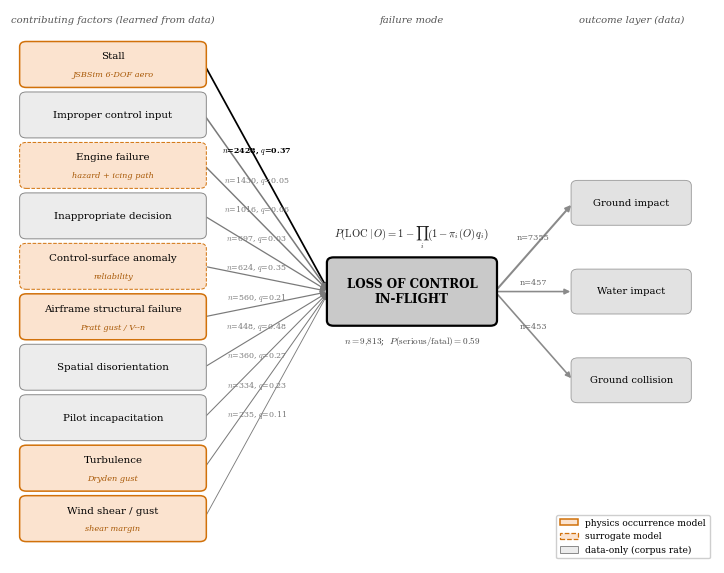

Here is the Python script that generated this plot:
"""Relation diagram: the data-learned contributing factors -> loss of control
-> outcomes, with the occurrence-model tier of each factor marked (physics /
surrogate vs data-only). Edge stats from the causation KG (Table 1 of the
paper). Output: paper/figs/fig_loc_kg.pdf."""
import os
import numpy as np
import matplotlib
matplotlib.use("Agg")
import matplotlib.pyplot as plt
from matplotlib.patches import FancyBboxPatch, Patch

plt.rcParams.update({"font.family": "serif", "font.size": 8.0,
                     "mathtext.fontset": "cm"})
OUT = "paper/figs/fig_loc_kg.pdf"

ORANGE_F, ORANGE_E = "#fbe3cf", "#d1710a"
GREY_F, GREY_E = "#ececec", "#8a8a8a"
DARK_F = "#c9c9c9"

# (label, model tag or None, n, q, tier) -- tier: phys | surr | data
FACTORS = [
    ("Stall", "JSBSim 6-DOF aero", 2428, 0.37, "phys"),
    ("Improper control input", None, 1430, 0.05, "data"),
    ("Engine failure", "hazard + icing path", 1016, 0.06, "surr"),
    ("Inappropriate decision", None, 697, 0.03, "data"),
    ("Control-surface anomaly", "reliability", 624, 0.35, "surr"),
    ("Airframe structural failure", "Pratt gust / V--n", 560, 0.21, "phys"),
    ("Spatial disorientation", None, 448, 0.48, "data"),
    ("Pilot incapacitation", None, 360, 0.27, "data"),
    ("Turbulence", "Dryden gust", 334, 0.23, "phys"),
    ("Wind shear / gust", "shear margin", 235, 0.11, "phys"),
]
OUTCOMES = [("Ground impact", 7355), ("Water impact", 457),
            ("Ground collision", 453)]

fig, ax = plt.subplots(figsize=(7.3, 5.6))
ax.set_xlim(0, 10.6)
ax.set_ylim(0.0, 10.6)
ax.axis("off")

def box(x, y, w, h, label, sub, fc, ec, lw, fs=7.6, bold=False):
    ax.add_patch(FancyBboxPatch((x - w / 2, y - h / 2), w, h,
                 boxstyle="round,pad=0.03,rounding_size=0.1",
                 fc=fc, ec=ec, lw=lw, zorder=3))
    if sub:
        ax.text(x, y + 0.14, label, ha="center", va="center", fontsize=fs,
                fontweight="bold" if bold else "normal", zorder=4)
        ax.text(x, y - 0.21, sub, ha="center", va="center", fontsize=6.0,
                style="italic", color="#a85907", zorder=4)
    else:
        ax.text(x, y, label, ha="center", va="center", fontsize=fs,
                fontweight="bold" if bold else "normal", zorder=4)

# left: factors
XF, W, H = 1.55, 2.75, 0.82
ys = np.linspace(9.55, 0.85, len(FACTORS))
anchors = {}
for (label, sub, n, q, tier), y in zip(FACTORS, ys):
    fc, ec = (ORANGE_F, ORANGE_E) if tier in ("phys", "surr") else (GREY_F, GREY_E)
    lw = 1.1 if tier == "phys" else 0.7
    ls_box = "--" if tier == "surr" else "-"
    p = FancyBboxPatch((XF - W / 2, y - H / 2), W, H,
                       boxstyle="round,pad=0.03,rounding_size=0.1",
                       fc=fc, ec=ec, lw=lw, ls=ls_box, zorder=3)
    ax.add_patch(p)
    if sub:
        ax.text(XF, y + 0.15, label, ha="center", va="center", fontsize=7.4, zorder=4)
        ax.text(XF, y - 0.2, sub, ha="center", va="center", fontsize=5.9,
                style="italic", color="#a85907", zorder=4)
    else:
        ax.text(XF, y, label, ha="center", va="center", fontsize=7.4, zorder=4)
    anchors[label] = (XF + W / 2, y)

# center: LOC node
XL, YL = 6.05, 5.2
box(XL, YL, 2.5, 1.25, "LOSS OF CONTROL\nIN-FLIGHT", None, DARK_F, "black",
    1.6, fs=8.6, bold=True)
ax.text(XL, YL - 1.0, r"$n{=}9{,}813$;  $P(\mathrm{serious/fatal}){=}0.59$",
        ha="center", fontsize=6.6, color="#444444")
ax.text(XL, YL + 1.05,
        r"$P(\mathrm{LOC}\mid O)=1-\prod_i\left(1-\pi_i(O)\,q_i\right)$",
        ha="center", fontsize=7.6, color="#222222")

# right: outcomes
XO = 9.35
yso = [6.9, 5.2, 3.5]
for (label, n), y in zip(OUTCOMES, yso):
    box(XO, y, 1.75, 0.8, label, None, "#e2e2e2", "#999999", 0.6, fs=7.2)
    ax.annotate("", xy=(XO - 1.75 / 2, y), xytext=(XL + 2.5 / 2, YL),
                zorder=2, arrowprops=dict(
                    arrowstyle="-|>", color="#8a8a8a",
                    lw=0.5 + 0.5 * np.log10(n) / 2, shrinkA=2, shrinkB=2))
    ax.text((XO - 0.9 + XL + 1.25) / 2, (y + YL) / 2 + 0.14, f"n={n}",
            ha="center", fontsize=5.9, color="#666666")

# factor -> LOC edges
for label, sub, n, q, tier in FACTORS:
    x0, y0 = anchors[label]
    lw = 0.4 + 0.62 * (np.log10(n) - 2.0)
    col = "black" if n > 2000 else "#7a7a7a"
    ax.annotate("", xy=(XL - 2.5 / 2, YL), xytext=(x0, y0), zorder=2,
                arrowprops=dict(arrowstyle="-|>", color=col, lw=max(lw, 0.5),
                                shrinkA=2, shrinkB=2))
    t = 0.42
    mx, my = x0 + t * (XL - 1.25 - x0), y0 + t * (YL - y0)
    ax.text(mx, my + 0.13, f"$n$={n}, $q$={q:.2f}", fontsize=5.7,
            ha="center", color=col,
            fontweight="bold" if n > 2000 else "normal")

# column captions + legend
for x, t in [(XF, "contributing factors (learned from data)"),
             (XL, "failure mode"), (XO, "outcome layer (data)")]:
    ax.text(x, 10.35, t, ha="center", fontsize=7.2, style="italic",
            color="#555555")
ax.legend(handles=[
    Patch(fc=ORANGE_F, ec=ORANGE_E, lw=1.1, label="physics occurrence model"),
    Patch(fc=ORANGE_F, ec=ORANGE_E, lw=0.9, ls="--", label="surrogate model"),
    Patch(fc=GREY_F, ec=GREY_E, lw=0.7, label="data-only (corpus rate)")],
    loc="lower right", fontsize=6.6, framealpha=0.95)

fig.tight_layout(pad=0.3)
os.makedirs(os.path.dirname(OUT), exist_ok=True)
fig.savefig(OUT, bbox_inches="tight")
print("wrote", OUT)
